Photos from the image-classification dataset "generated" in the GitHub repository ZingaRene/Optimized-PGGAN-Based-Approach-for-Data-Augmentation-in-Medical-Images. Its 4 classes are: atelectasis, cardiomegaly, effusion, pneumonia.

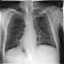
Label: pneumonia

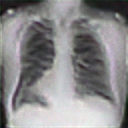
Label: effusion

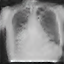
Label: pneumonia

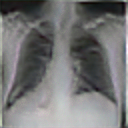
Label: atelectasis

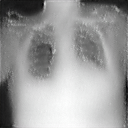
Label: cardiomegaly

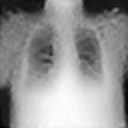
Label: atelectasis
